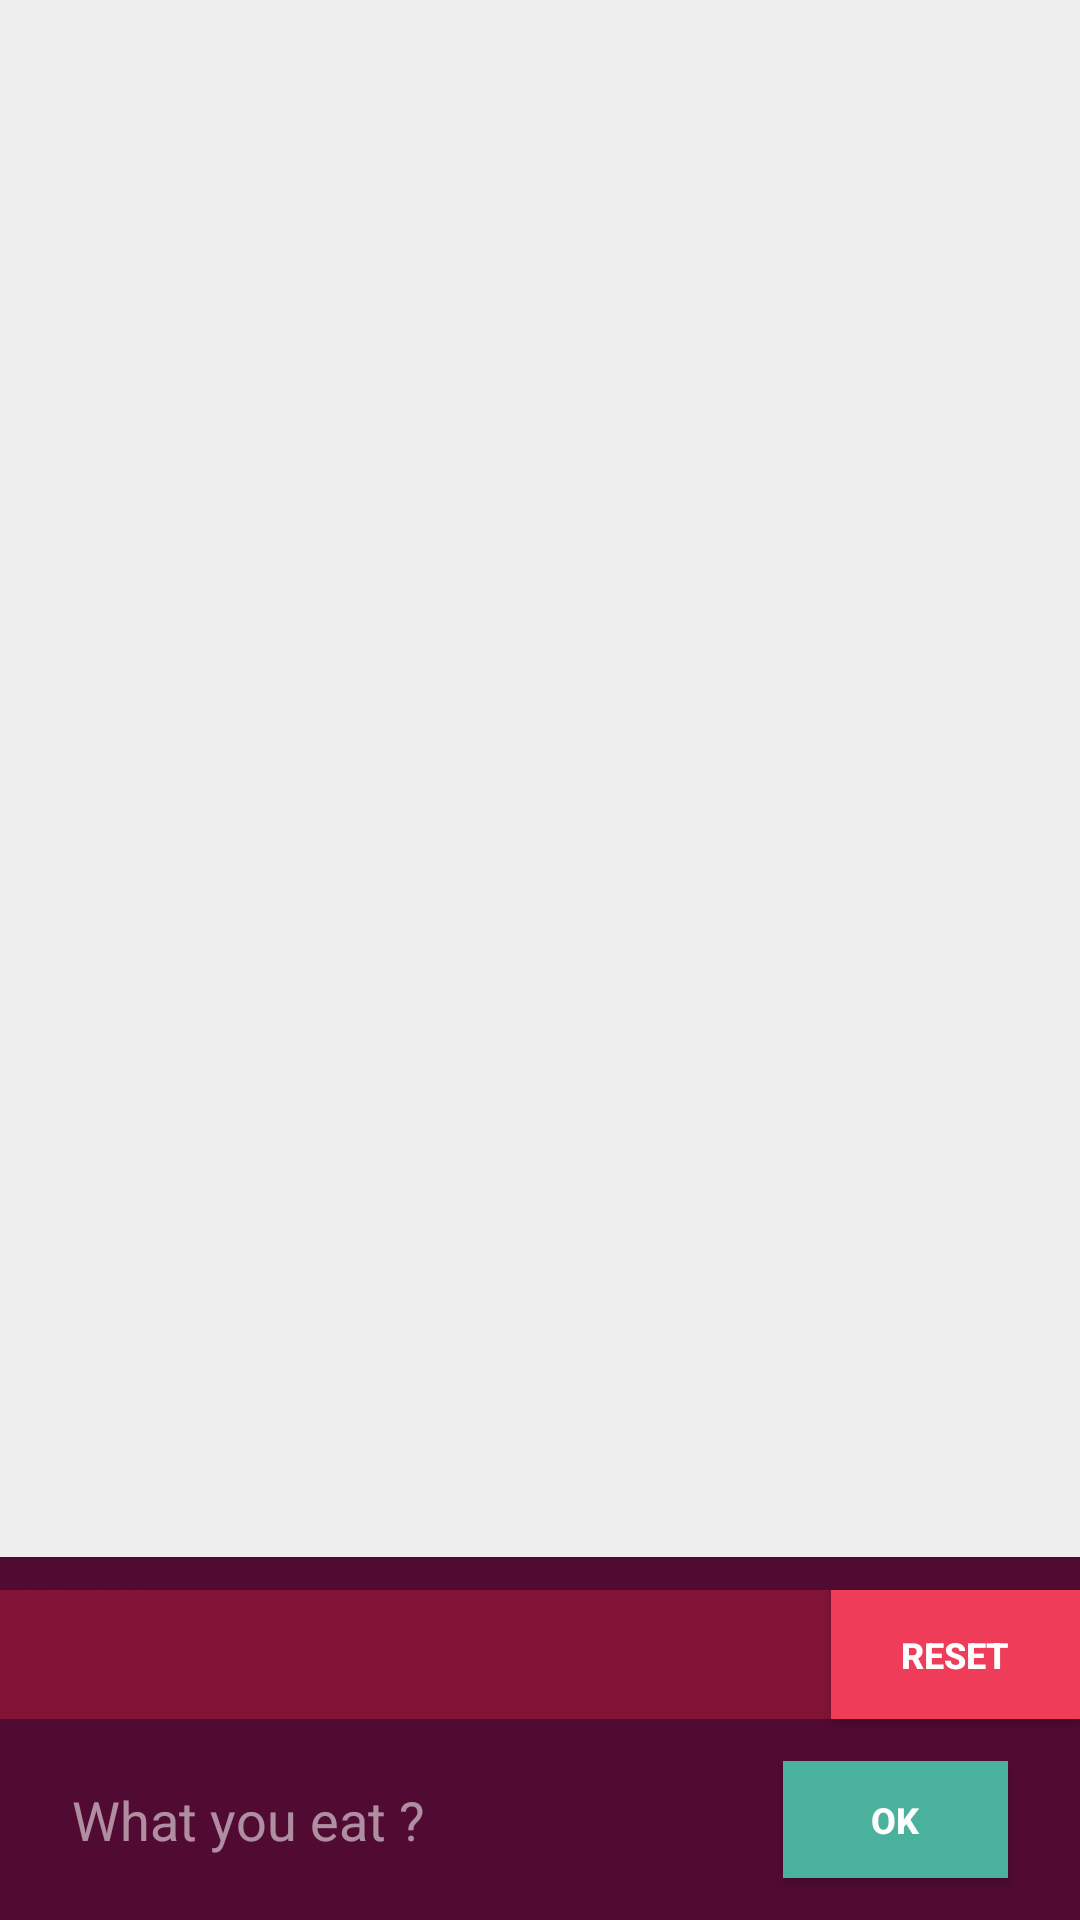

Here is an Android app screen rendered from its layout file. Give the layout XML and the strings, colors and styles it references.
<!-- AndroidManifest.xml: activity theme AppTheme.NoActionBar -->
<!-- res/layout/activity_recycler.xml -->
<?xml version="1.0" encoding="utf-8"?>
<androidx.constraintlayout.widget.ConstraintLayout xmlns:android="http://schemas.android.com/apk/res/android"
    xmlns:app="http://schemas.android.com/apk/res-auto"
    xmlns:tools="http://schemas.android.com/tools"
    android:layout_width="match_parent"
    android:layout_height="match_parent"
    android:background="#Efeeee"
    tools:context=".recyclerActivity">

    <TextView
        android:id="@+id/textView8"
        android:layout_width="0dp"
        android:layout_height="11dp"
        android:background="#510a32"
        android:text="TextView"
        android:textColor="#510a32"
        app:layout_constraintBottom_toTopOf="@+id/calories_text_view"
        app:layout_constraintEnd_toEndOf="parent"
        app:layout_constraintStart_toStartOf="parent" />

    <TextView
        android:id="@+id/balance_text_view2"
        android:layout_width="0dp"
        android:layout_height="67dp"
        android:background="#510a32"
        android:gravity="center"
        android:paddingTop="24dp"
        android:paddingBottom="24dp"
        android:textColor="#000000"
        android:textSize="18sp"
        android:textStyle="bold"
        app:fontFamily="monospace"
        app:layout_constraintBottom_toBottomOf="parent"
        app:layout_constraintEnd_toEndOf="parent"
        app:layout_constraintStart_toStartOf="parent" />

    <TextView
        android:id="@+id/calories_text_view"
        android:layout_width="0dp"
        android:layout_height="43dp"
        android:background="#801336"
        android:gravity="center"
        android:paddingTop="5dp"
        android:paddingBottom="5dp"
        android:textColor="#FFFFFF"
        android:textSize="14sp"
        android:textStyle="bold"
        app:fontFamily="monospace"
        app:layout_constraintBottom_toTopOf="@+id/balance_text_view2"
        app:layout_constraintEnd_toStartOf="@+id/reset_button"
        app:layout_constraintRight_toRightOf="parent"
        app:layout_constraintStart_toStartOf="parent"
        tools:text="Today you have 777 Calories" />

    <androidx.recyclerview.widget.RecyclerView
        android:id="@+id/ledger_recyclerview"
        android:layout_width="0dp"
        android:layout_height="0dp"
        android:layout_marginTop="8dp"
        android:layout_marginBottom="8dp"
        android:background="#Efeeee"
        app:layout_constraintBottom_toTopOf="@+id/textView5"
        app:layout_constraintEnd_toEndOf="parent"
        app:layout_constraintHorizontal_bias="0.0"
        app:layout_constraintStart_toStartOf="parent"
        app:layout_constraintTop_toTopOf="parent"
        app:layout_constraintVertical_bias="0.0" />

    <Button
        android:id="@+id/okokok_button"
        android:layout_width="75dp"
        android:layout_height="39dp"
        android:layout_marginEnd="24dp"
        android:layout_marginRight="24dp"
        android:background="#4AB19D"
        android:paddingLeft="20sp"
        android:paddingRight="20sp"
        android:text="@android:string/ok"
        android:textColor="#FFFEFE"
        android:textSize="12sp"
        android:textStyle="bold"
        app:layout_constraintBottom_toBottomOf="@+id/balance_text_view2"
        app:layout_constraintEnd_toEndOf="@+id/balance_text_view2"
        app:layout_constraintTop_toTopOf="@+id/balance_text_view2" />

    <EditText
        android:id="@+id/food_editText"
        android:layout_width="0dp"
        android:layout_height="0dp"
        android:layout_marginStart="24dp"
        android:layout_marginLeft="24dp"
        android:background="#00FFFFFF"
        android:ems="10"
        android:hint="What you eat ?"
        android:inputType="textPersonName"
        android:textColor="#FFFFFF"
        android:textColorHint="#8AFFFFFF"
        android:textColorLink="#00FFFFFF"
        app:layout_constraintBottom_toBottomOf="@+id/okokok_button"
        app:layout_constraintEnd_toStartOf="@+id/okokok_button"
        app:layout_constraintStart_toStartOf="@+id/balance_text_view2"
        app:layout_constraintTop_toTopOf="@+id/okokok_button" />

    <Button
        android:id="@+id/reset_button"
        android:layout_width="83dp"
        android:layout_height="43dp"
        android:background="#EF3D59"
        android:text="Reset"
        android:textColor="#FFFFFF"
        android:textSize="12sp"
        android:textStyle="bold"
        app:layout_constraintBottom_toTopOf="@+id/balance_text_view2"
        app:layout_constraintEnd_toEndOf="@+id/balance_text_view2"
        app:layout_constraintTop_toBottomOf="@+id/textView5" />

    <TextView
        android:id="@+id/textView5"
        android:layout_width="0dp"
        android:layout_height="11dp"
        android:background="#510a32"
        android:text="TextView"
        android:textColor="#510a32"
        app:layout_constraintBottom_toTopOf="@+id/calories_text_view"
        app:layout_constraintEnd_toEndOf="parent"
        app:layout_constraintStart_toStartOf="parent" />

</androidx.constraintlayout.widget.ConstraintLayout>
<!-- resources referenced by this layout -->
<resources>
  <style name="AppTheme.NoActionBar">
          <item name="windowActionBar">false</item>
          <item name="windowNoTitle">true</item>
      </style>
</resources>
